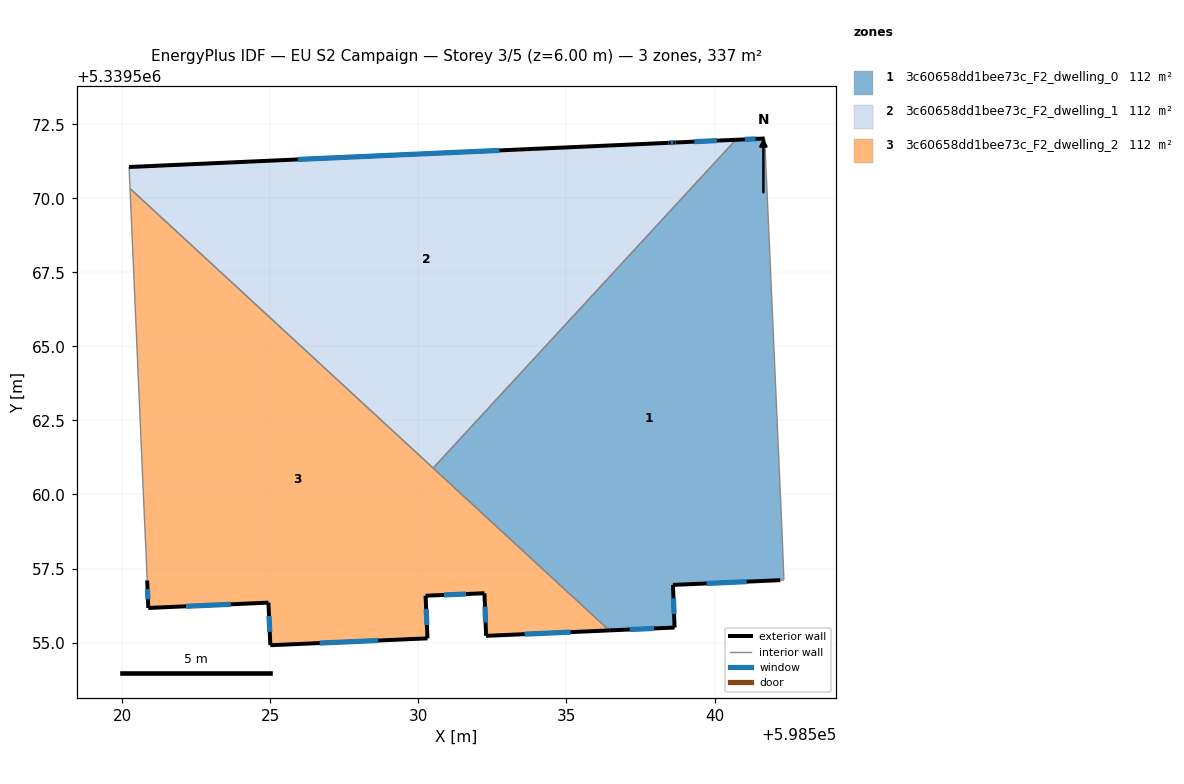
=== STOREY PLAN SPEC (per zone: floor XY polygon, exterior-wall plan segments, windows/doors) ===
zone 1: 3c60658dd1bee73c_F2_dwelling_0  (112.4 m²)
  floor: (598541.69, 5339572.02) (598542.27, 5339558.88) (598542.34, 5339557.11) (598542.22, 5339557.11) (598538.60, 5339556.95) (598538.65, 5339555.51) (598536.44, 5339555.41) (598530.50, 5339560.89) (598540.72, 5339571.97)
  exterior wall: (598541.69, 5339572.02) – (598540.72, 5339571.97)  [1.0 m]
    window: (598541.39, 5339572.01) – (598541.03, 5339571.99)  [0.4 m²]
  exterior wall: (598538.60, 5339556.95) – (598542.22, 5339557.11)  [3.6 m]
    window: (598539.73, 5339557.00) – (598541.08, 5339557.06)  [1.5 m²]
  exterior wall: (598538.65, 5339555.51) – (598538.60, 5339556.95)  [1.4 m]
    window: (598538.63, 5339555.96) – (598538.61, 5339556.50)  [0.6 m²]
  exterior wall: (598536.44, 5339555.41) – (598538.65, 5339555.51)  [2.2 m]
    window: (598537.14, 5339555.44) – (598537.96, 5339555.48)  [0.9 m²]
  interior walls: 5
zone 2: 3c60658dd1bee73c_F2_dwelling_1  (112.4 m²)
  floor: (598540.72, 5339571.97) (598530.50, 5339560.89) (598520.27, 5339570.33) (598520.23, 5339571.06) (598538.45, 5339571.87) (598538.68, 5339571.88)
  exterior wall: (598538.45, 5339571.87) – (598520.23, 5339571.06)  [18.2 m]
    window: (598532.74, 5339571.62) – (598525.94, 5339571.31)  [7.6 m²]
  exterior wall: (598538.68, 5339571.88) – (598538.45, 5339571.87)  [0.2 m]
    window: (598538.60, 5339571.88) – (598538.52, 5339571.88)  [0.1 m²]
  exterior wall: (598540.72, 5339571.97) – (598538.68, 5339571.88)  [2.0 m]
    window: (598540.08, 5339571.95) – (598539.32, 5339571.91)  [0.9 m²]
  interior walls: 3
zone 3: 3c60658dd1bee73c_F2_dwelling_2  (112.4 m²)
  floor: (598532.23, 5339556.67) (598530.24, 5339556.58) (598530.31, 5339555.14) (598525.00, 5339554.91) (598524.94, 5339556.35) (598520.88, 5339556.17) (598520.85, 5339557.10) (598520.81, 5339557.94) (598520.76, 5339558.95) (598520.27, 5339570.33) (598536.44, 5339555.41) (598532.29, 5339555.23)
  exterior wall: (598530.31, 5339555.14) – (598530.24, 5339556.58)  [1.4 m]
    window: (598530.29, 5339555.59) – (598530.26, 5339556.13)  [0.6 m²]
  exterior wall: (598525.00, 5339554.91) – (598530.31, 5339555.14)  [5.3 m]
    window: (598526.67, 5339554.98) – (598528.65, 5339555.07)  [2.2 m²]
  exterior wall: (598524.94, 5339556.35) – (598525.00, 5339554.91)  [1.4 m]
    window: (598524.96, 5339555.90) – (598524.98, 5339555.36)  [0.6 m²]
  exterior wall: (598520.88, 5339556.17) – (598524.94, 5339556.35)  [4.1 m]
    window: (598522.15, 5339556.23) – (598523.67, 5339556.29)  [1.7 m²]
  exterior wall: (598520.85, 5339557.10) – (598520.88, 5339556.17)  [0.9 m]
    window: (598520.86, 5339556.81) – (598520.87, 5339556.46)  [0.4 m²]
  exterior wall: (598532.29, 5339555.23) – (598536.44, 5339555.41)  [4.2 m]
    window: (598533.59, 5339555.28) – (598535.14, 5339555.35)  [1.7 m²]
  exterior wall: (598532.23, 5339556.67) – (598532.29, 5339555.23)  [1.4 m]
    window: (598532.25, 5339556.21) – (598532.27, 5339555.68)  [0.6 m²]
  exterior wall: (598530.24, 5339556.58) – (598532.23, 5339556.67)  [2.0 m]
    window: (598530.87, 5339556.61) – (598531.61, 5339556.64)  [0.8 m²]
  interior walls: 5

=== DERIVED (storey summary) ===
Building: EU S2 Campaign
Storey: 3 of 5  (floor level z = 6.00 m)
Storey gross floor area: 337.1 m²
Zones on this storey: 3
  - 3c60658dd1bee73c_F2_dwelling_0: floor 112.4 m²; exterior wall 8.3 m (24.8 m²); 4 window(s) 3.4 m²; WWR 13.9%
  - 3c60658dd1bee73c_F2_dwelling_1: floor 112.4 m²; exterior wall 20.5 m (61.5 m²); 3 window(s) 8.6 m²; WWR 13.9%
  - 3c60658dd1bee73c_F2_dwelling_2: floor 112.4 m²; exterior wall 20.8 m (62.3 m²); 8 window(s) 8.7 m²; WWR 13.9%
Zone adjacency (shared interzone walls):
  - 3c60658dd1bee73c_F2_dwelling_0 ↔ 3c60658dd1bee73c_F2_dwelling_1
  - 3c60658dd1bee73c_F2_dwelling_0 ↔ 3c60658dd1bee73c_F2_dwelling_2
  - 3c60658dd1bee73c_F2_dwelling_1 ↔ 3c60658dd1bee73c_F2_dwelling_2